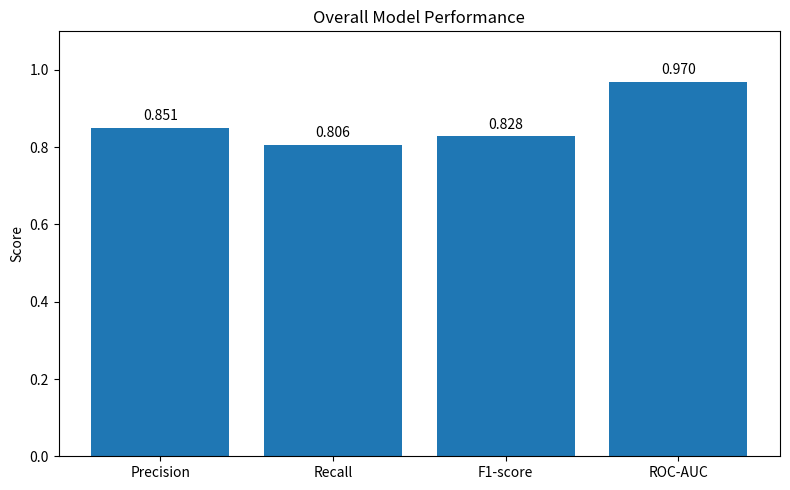
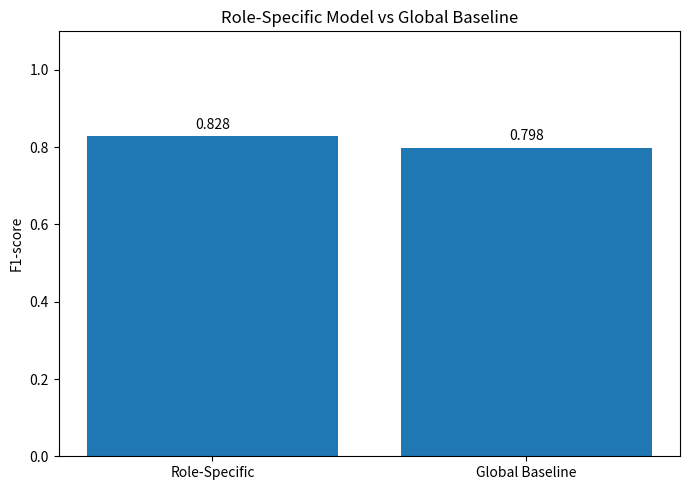

Here is the Python script that generated these plots, in order:

import matplotlib.pyplot as plt

# Graph 1: Overall Model Performance
metrics = ['Precision', 'Recall', 'F1-score', 'ROC-AUC']
scores = [0.851, 0.806, 0.828, 0.970]

plt.figure(figsize=(8, 5))
bars = plt.bar(metrics, scores)

plt.ylim(0, 1.1)
plt.ylabel('Score')
plt.title('Overall Model Performance')

for bar, score in zip(bars, scores):
    plt.text(bar.get_x() + bar.get_width()/2,
             score + 0.02, f'{score:.3f}',
             ha='center')

plt.tight_layout()
plt.savefig('overall_model_performance.png', dpi=300)
plt.show()


# Graph 2: Role-Specific vs Global Baseline
models = ['Role-Specific', 'Global Baseline']
f1_scores = [0.828, 0.798]

plt.figure(figsize=(7, 5))
bars = plt.bar(models, f1_scores)

plt.ylim(0, 1.1)
plt.ylabel('F1-score')
plt.title('Role-Specific Model vs Global Baseline')

for bar, score in zip(bars, f1_scores):
    plt.text(bar.get_x() + bar.get_width()/2,
             score + 0.02, f'{score:.3f}',
             ha='center')

plt.tight_layout()
plt.savefig('model_comparison.png', dpi=300)
plt.show()
